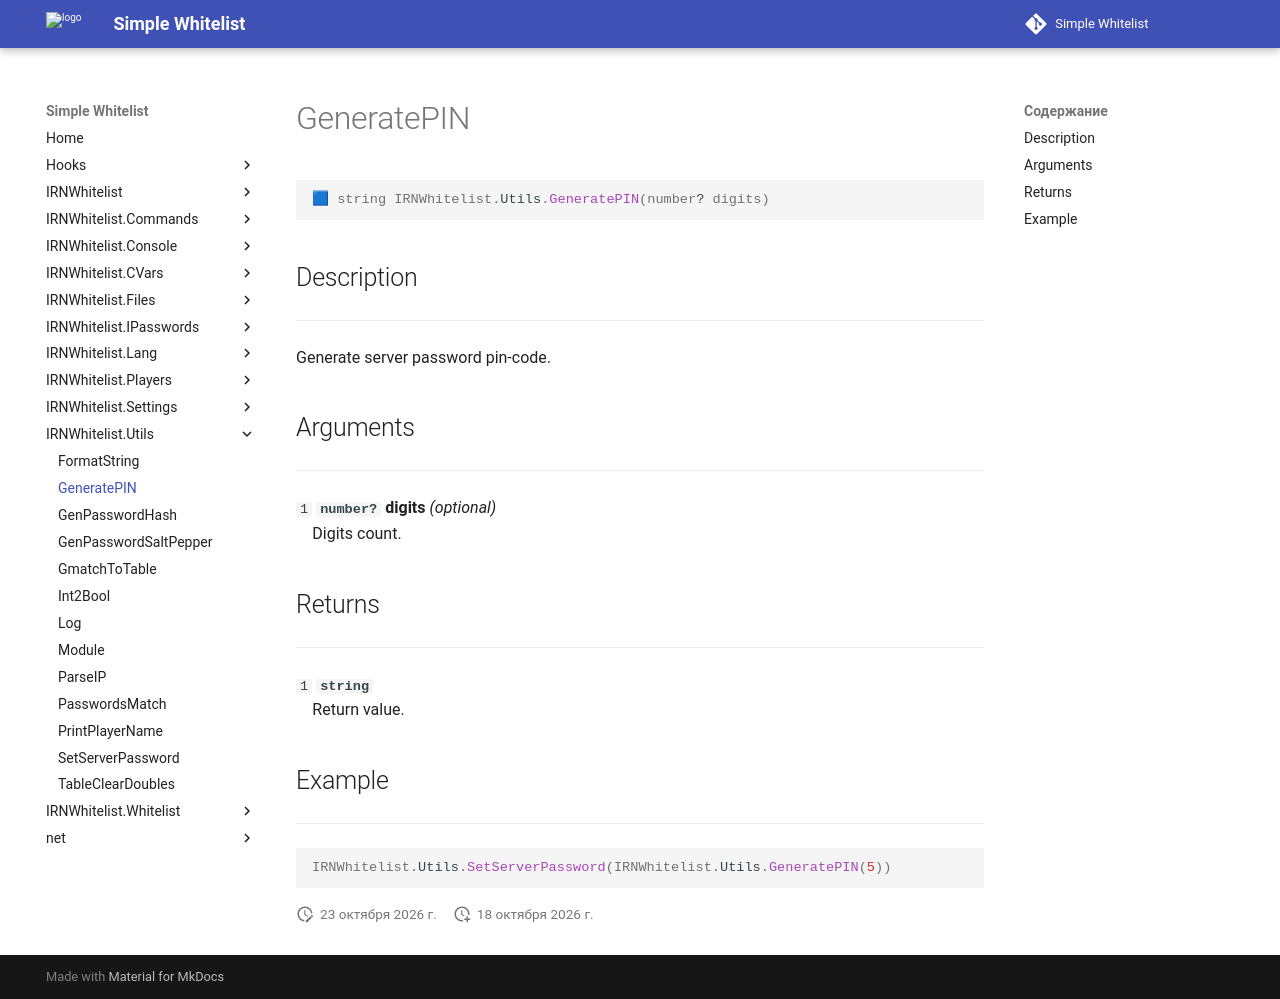

repository: Enalian/simple_whitelist · page: IRNWhitelist_Utils/GeneratePIN/index.html · generator: mkdocs

---
title: IRNWhitelist.Utils.GeneratePIN
---

```lua
🟦 string IRNWhitelist.Utils.GeneratePIN(number? digits)
```

## Description
---

Generate server password pin-code.

## Arguments
---

`1` **`number?`** **digits** *(optional)*  
&emsp;Digits count.

## Returns
---

`1` **`string`**  
&emsp;Return value.

## Example
---

```lua
IRNWhitelist.Utils.SetServerPassword(IRNWhitelist.Utils.GeneratePIN(5))
```
